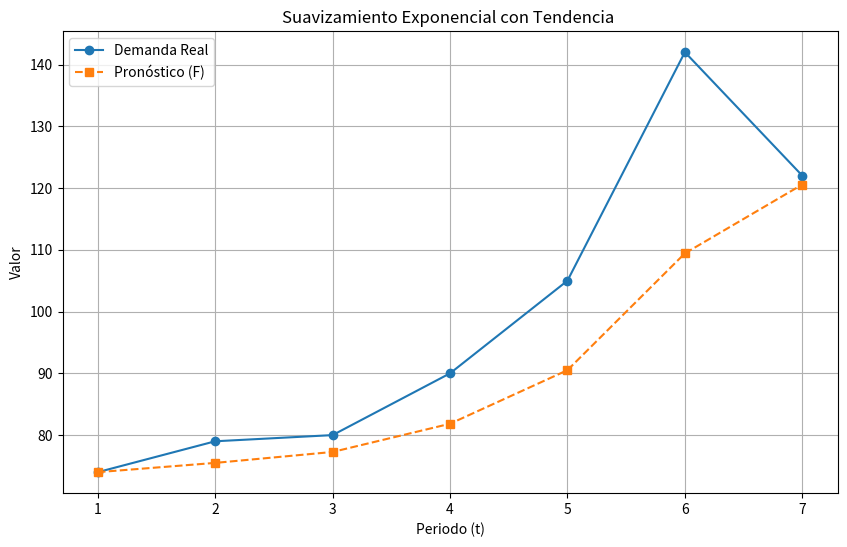

The matplotlib source for this figure:
import pandas as pd
import matplotlib.pyplot as plt

# Parámetros del modelo
alpha = 0.3
beta = 0.4

# Datos de demanda
Y = [74, 79, 80, 90, 105, 142, 122]
n = len(Y)

# Inicializar listas para pronósticos, tendencia y FIT
F = [0] * (n + 1)  # Pronósticos (F_{t+1})
T = [0] * (n + 1)   # Tendencia (T_{t+1})
FIT = [0] * (n + 1) # FIT_{t}

# Valores iniciales (t=1)
F[0] = Y[0]  # F1 = Y1
T[0] = 0      # T1 = 0
FIT[0] = F[0] + T[0]  # FIT1 = F1 + T1

# Calcular pronósticos, tendencia y FIT para cada periodo
for i in range(1, n + 1):
    # Obtener demanda del periodo anterior
    Y_prev = Y[i-1] if i <= n else None

    # Calcular pronóstico F_{i+1}
    FIT_prev = FIT[i-1]
    F[i] = FIT_prev + alpha * (Y_prev - FIT_prev)

    # Calcular tendencia T_{i+1}
    T_prev = T[i-1]
    T[i] = T_prev + beta * (F[i] - FIT_prev)

    # Calcular FIT_{i+1}
    FIT[i] = F[i] + T[i]

# Crear DataFrame para mostrar la tabla
data = []
for t in range(1, n + 2):
    y_t = Y[t-1] if t <= n else None
    f_next = round(F[t], 3) if t <= n else None
    t_next = round(T[t], 3) if t <= n else None
    fit_current = round(FIT[t-1], 3) if t <= n + 1 else None

    data.append({
        'Tiempo (t)': t,
        'Demanda (Y_t)': y_t,
        'Pronóstico (F_{t+1})': f_next,
        'Tendencia (T_{t+1})': t_next,
        'FIT_t': fit_current
    })

df = pd.DataFrame(data)

# Mostrar tabla
print("Tabla de Pronósticos con Suavizamiento Exponencial y Tendencia:")
print(df.to_string(index=False))

# Graficar resultados
plt.figure(figsize=(10, 6))
plt.plot(df['Tiempo (t)'][:-1], df['Demanda (Y_t)'][:-1], marker='o', label='Demanda Real')
plt.plot(df['Tiempo (t)'], df['Pronóstico (F_{t+1})'], marker='s', linestyle='--', label='Pronóstico (F)')
plt.xlabel('Periodo (t)')
plt.ylabel('Valor')
plt.title('Suavizamiento Exponencial con Tendencia ')
plt.legend()
plt.grid(True)
plt.show()